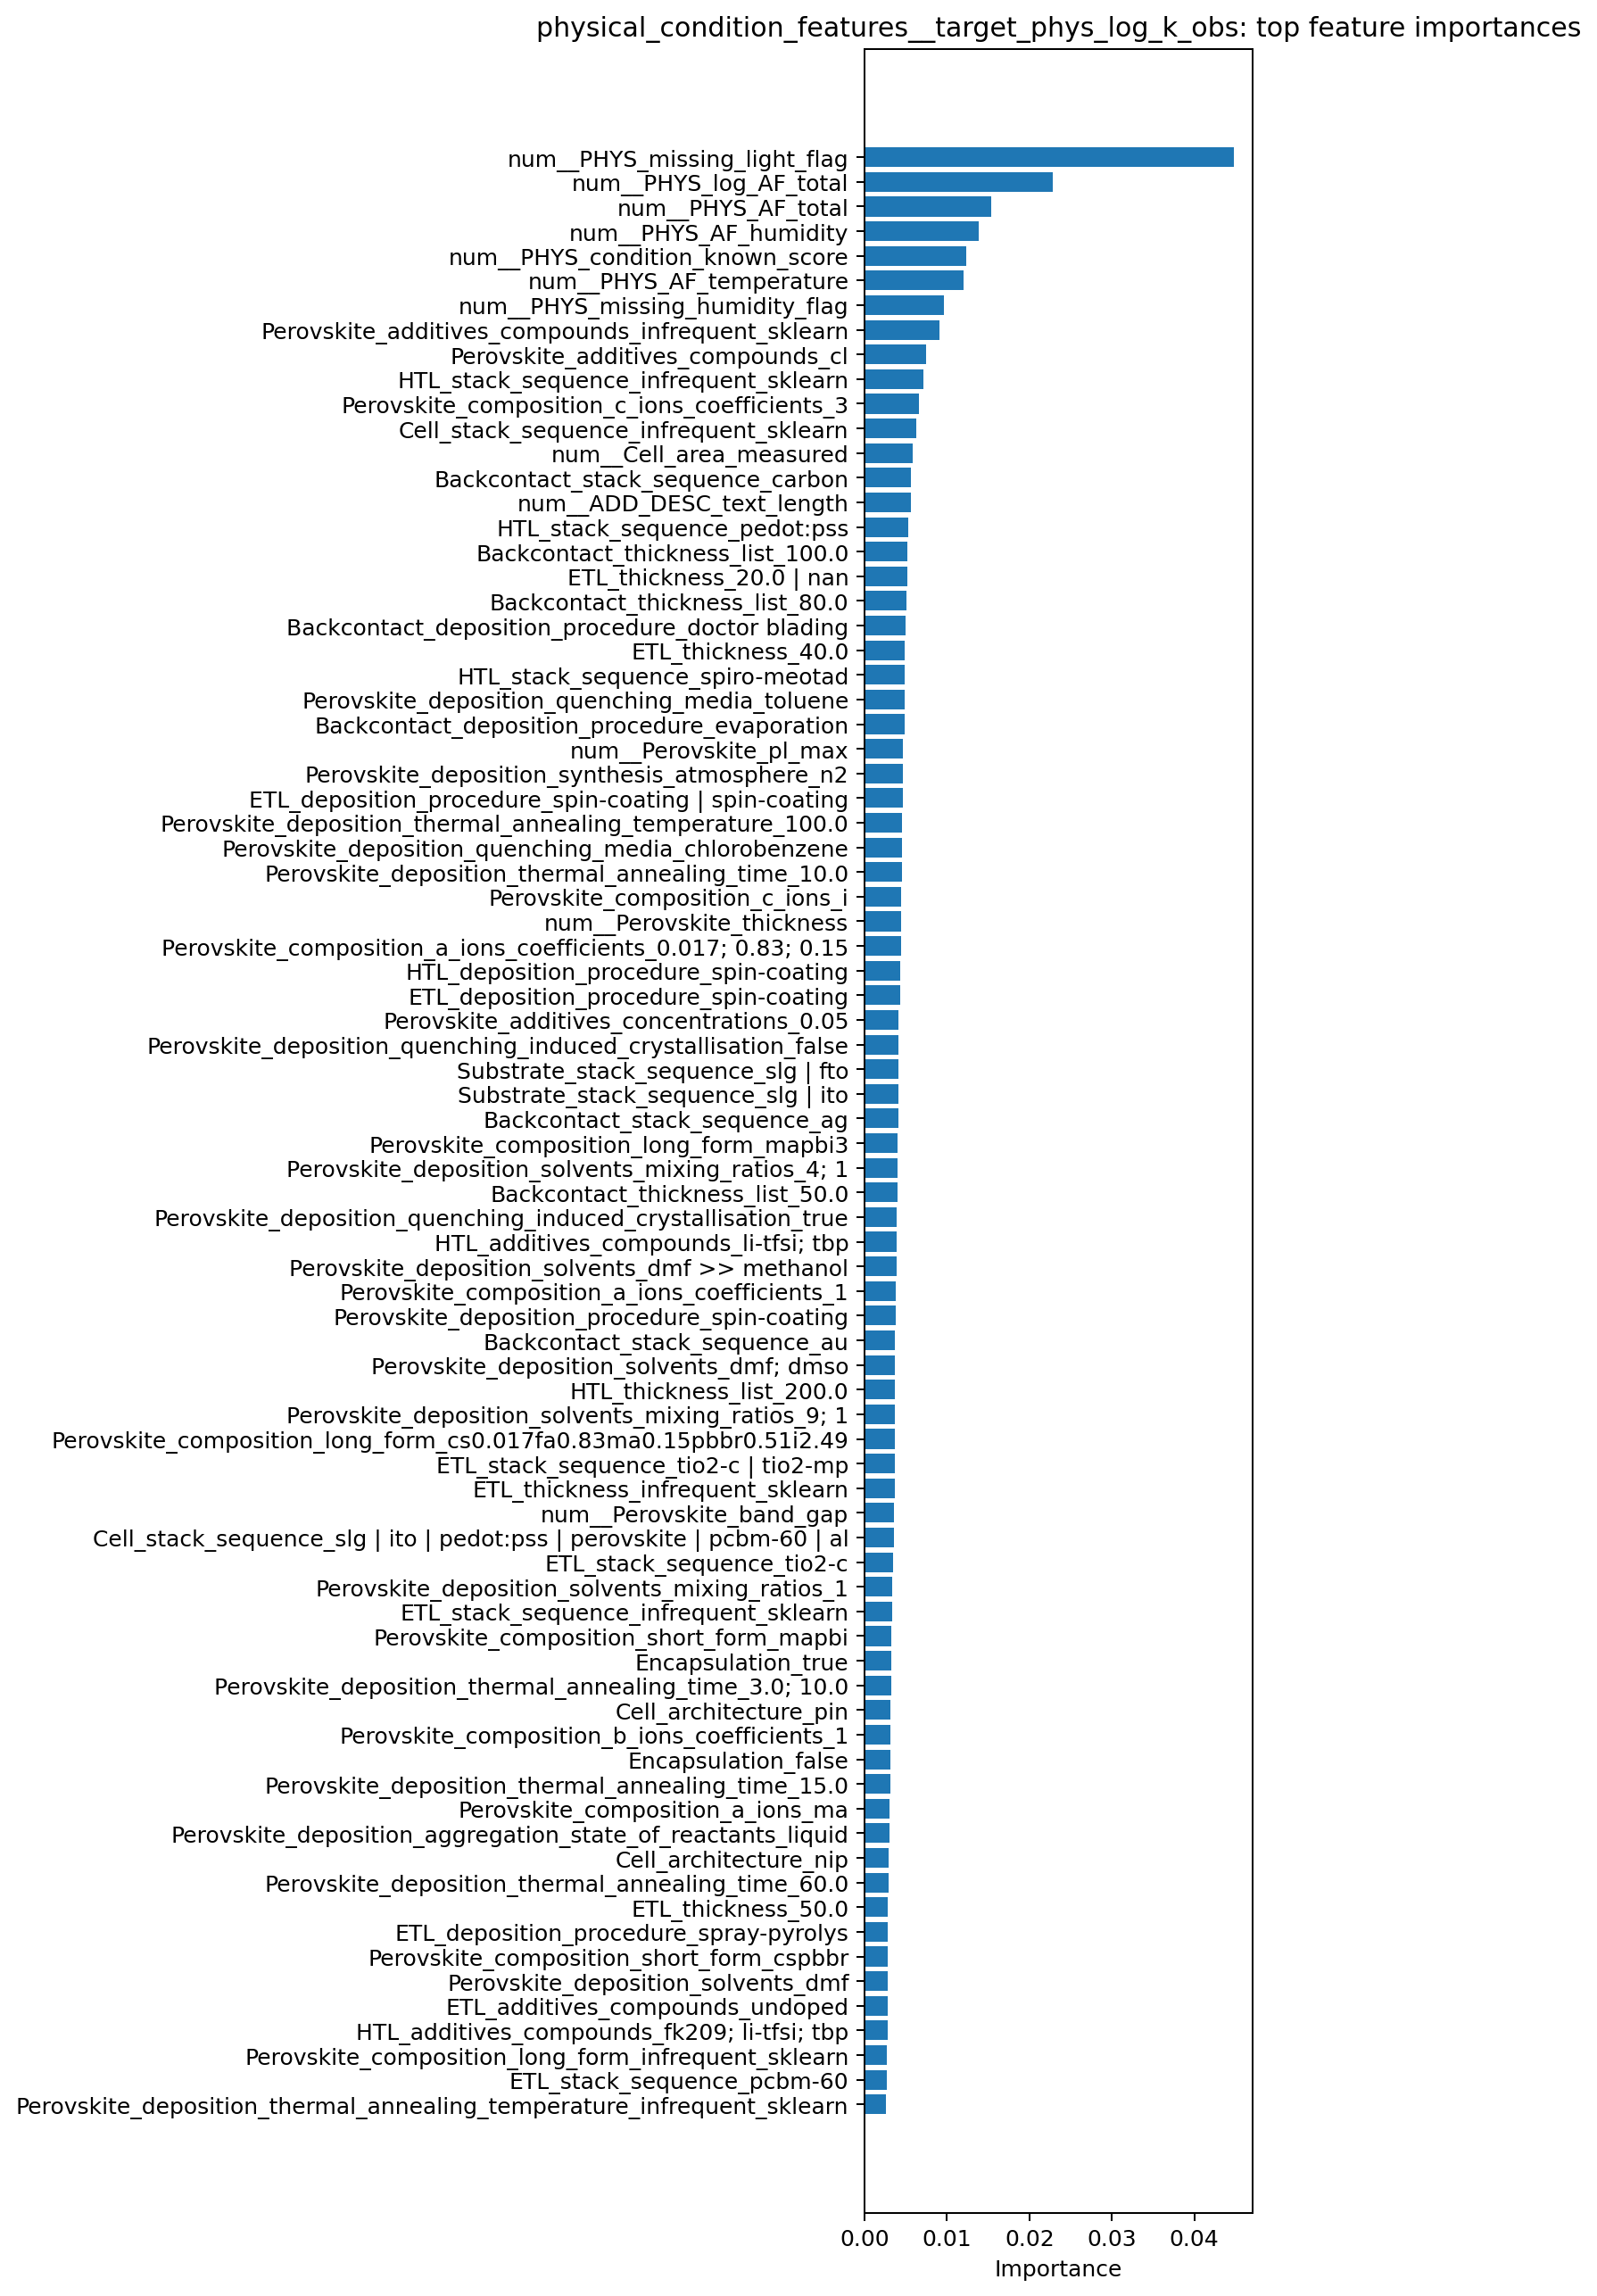

Source data for this figure (header and first rows):
feature, importance
num__PHYS_missing_light_flag, 0.04483
num__PHYS_log_AF_total, 0.02287
num__PHYS_AF_total, 0.0154
num__PHYS_AF_humidity, 0.01389
num__PHYS_condition_known_score, 0.01231
num__PHYS_AF_temperature, 0.01205
num__PHYS_missing_humidity_flag, 0.009593
Perovskite_additives_compounds_infrequen…, 0.009135
Perovskite_additives_compounds_cl, 0.007457
HTL_stack_sequence_infrequent_sklearn, 0.007128
Perovskite_composition_c_ions_coefficien…, 0.00658
Cell_stack_sequence_infrequent_sklearn, 0.00629
num__Cell_area_measured, 0.005794
Backcontact_stack_sequence_carbon, 0.005643
num__ADD_DESC_text_length, 0.005574
HTL_stack_sequence_pedot:pss, 0.00533
Backcontact_thickness_list_100.0, 0.005248
ETL_thickness_20.0 | nan, 0.005182
Backcontact_thickness_list_80.0, 0.005138
Backcontact_deposition_procedure_doctor …, 0.004971
ETL_thickness_40.0, 0.004901
HTL_stack_sequence_spiro-meotad, 0.00489
Perovskite_deposition_quenching_media_to…, 0.00483
Backcontact_deposition_procedure_evapora…, 0.004818
num__Perovskite_pl_max, 0.004653
Perovskite_deposition_synthesis_atmosphe…, 0.004605
ETL_deposition_procedure_spin-coating | …, 0.004602
Perovskite_deposition_thermal_annealing_…, 0.004552
Perovskite_deposition_quenching_media_ch…, 0.004523
Perovskite_deposition_thermal_annealing_…, 0.00451
Perovskite_composition_c_ions_i, 0.004462
num__Perovskite_thickness, 0.004416
Perovskite_composition_a_ions_coefficien…, 0.004404
HTL_deposition_procedure_spin-coating, 0.004365
ETL_deposition_procedure_spin-coating, 0.00429
Perovskite_additives_concentrations_0.05, 0.004115
Perovskite_deposition_quenching_induced_…, 0.004109
Substrate_stack_sequence_slg | fto, 0.004108
Substrate_stack_sequence_slg | ito, 0.004098
Backcontact_stack_sequence_ag, 0.004084
Perovskite_composition_long_form_mapbi3, 0.004001
Perovskite_deposition_solvents_mixing_ra…, 0.003981
Backcontact_thickness_list_50.0, 0.003958
Perovskite_deposition_quenching_induced_…, 0.00388
HTL_additives_compounds_li-tfsi; tbp, 0.003865
Perovskite_deposition_solvents_dmf >> me…, 0.003843
Perovskite_composition_a_ions_coefficien…, 0.003797
Perovskite_deposition_procedure_spin-coa…, 0.003763
Backcontact_stack_sequence_au, 0.003724
Perovskite_deposition_solvents_dmf; dmso, 0.003723
HTL_thickness_list_200.0, 0.003716
Perovskite_deposition_solvents_mixing_ra…, 0.003715
Perovskite_composition_long_form_cs0.017…, 0.003702
ETL_stack_sequence_tio2-c | tio2-mp, 0.003683
ETL_thickness_infrequent_sklearn, 0.003627
num__Perovskite_band_gap, 0.003612
Cell_stack_sequence_slg | ito | pedot:ps…, 0.003581
ETL_stack_sequence_tio2-c, 0.003467
Perovskite_deposition_solvents_mixing_ra…, 0.003405
ETL_stack_sequence_infrequent_sklearn, 0.0034
... 1,854 more rows
